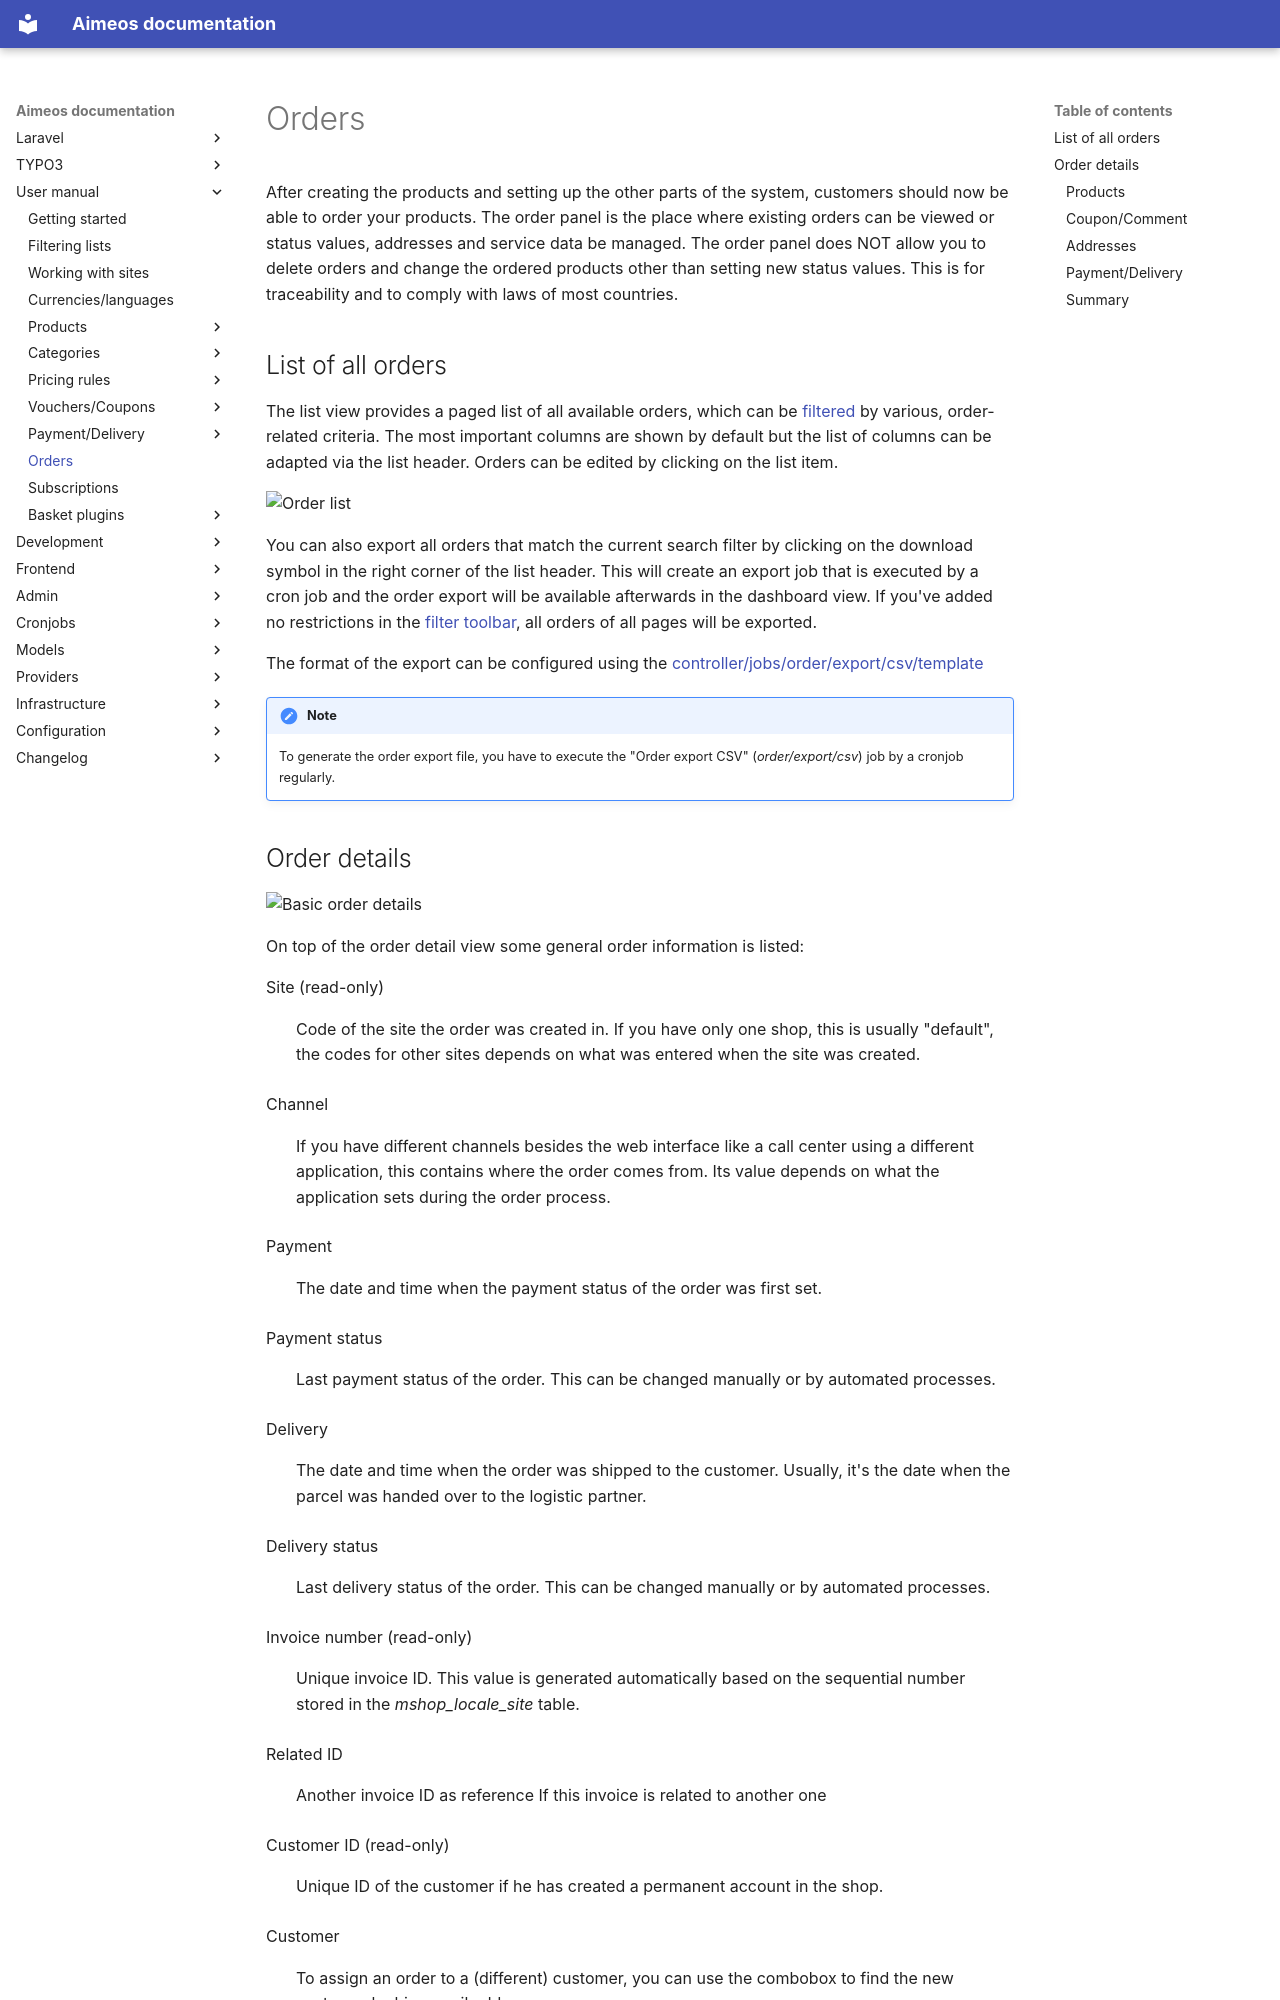

repository: aimeos/aimeos-docs · page: manual/orders/index.html · generator: mkdocs

After creating the products and setting up the other parts of the system, customers should now be able to order your products. The order panel is the place where existing orders can be viewed or status values, addresses and service data be managed. The order panel does NOT allow you to delete orders and change the ordered products other than setting new status values. This is for traceability and to comply with laws of most countries.

# List of all orders

The list view provides a paged list of all available orders, which can be [filtered](filtering-lists.md) by various, order-related criteria. The most important columns are shown by default but the list of columns can be adapted via the list header. Orders can be edited by clicking on the list item.

![Order list](Admin-order-list.png)

You can also export all orders that match the current search filter by clicking on the download symbol in the right corner of the list header. This will create an export job that is executed by a cron job and the order export will be available afterwards in the dashboard view. If you've added no restrictions in the [filter toolbar](filtering-lists.md), all orders of all pages will be exported.

The format of the export can be configured using the [controller/jobs/order/export/csv/template](../config/controller-jobs/order-export.md#template)

!!! note
    To generate the order export file, you have to execute the "Order export CSV" (*order/export/csv*) job by a cronjob regularly.
